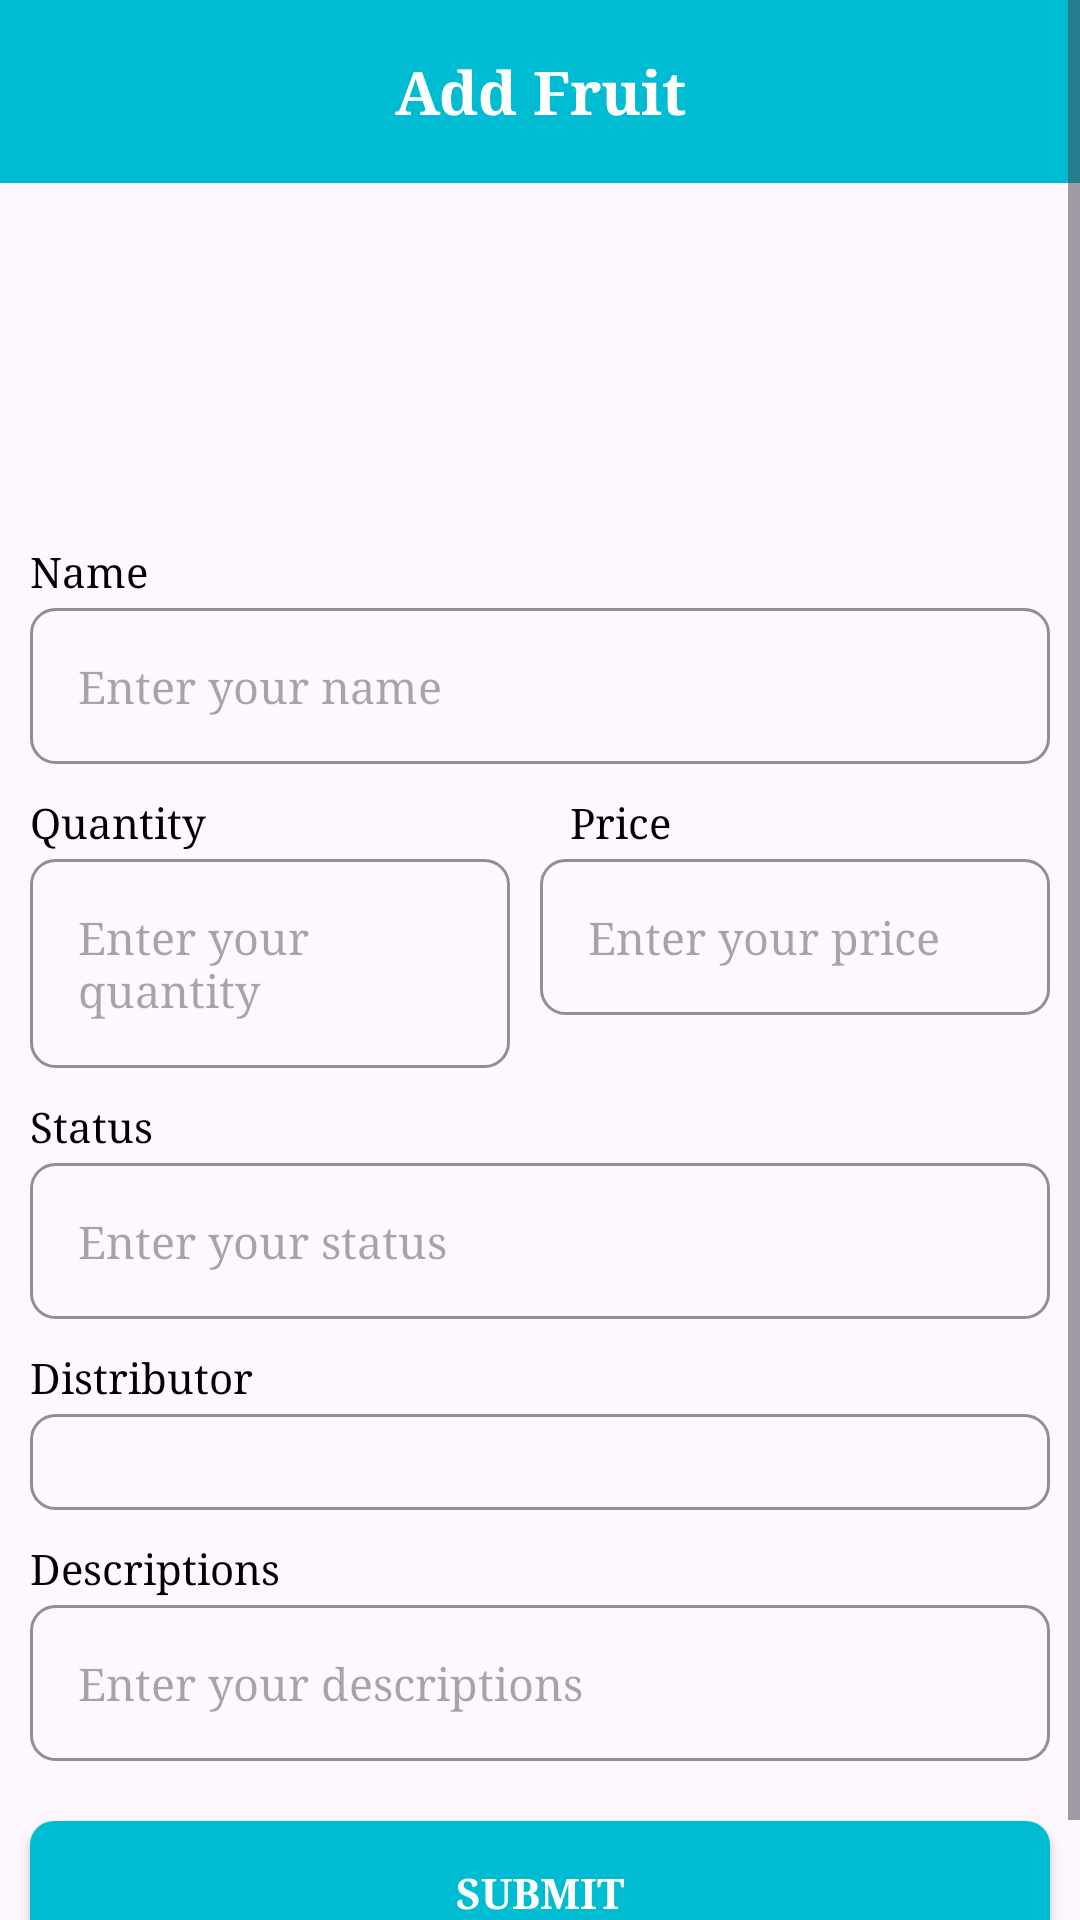

Here is an Android app screen rendered from its layout file. Give the layout XML and the strings, colors and styles it references.
<!-- AndroidManifest.xml: application theme Theme.congntph34559_lab6 -->
<!-- res/layout/activity_add_fruit.xml -->
<?xml version="1.0" encoding="utf-8"?>
<ScrollView xmlns:android="http://schemas.android.com/apk/res/android"
    xmlns:app="http://schemas.android.com/apk/res-auto"
    xmlns:tools="http://schemas.android.com/tools"
    android:id="@+id/main"
    android:layout_width="match_parent"
    android:layout_height="match_parent"
    tools:context=".view.RegisterActivity"

    >

    <LinearLayout
        android:layout_width="match_parent"
        android:layout_height="wrap_content"
        android:gravity="center_horizontal"
        android:orientation="vertical">

        <RelativeLayout
            android:id="@+id/toolbar"
            android:layout_width="match_parent"
            android:layout_height="wrap_content"
            android:background="#00bcd2"
            android:padding="17dp"

            >

            <ImageView
                android:id="@+id/btn_back"
                android:layout_width="wrap_content"
                android:layout_height="wrap_content"
                android:layout_marginStart="10dp"
                android:src="@drawable/baseline_arrow_back_ios_24"
                app:tint="@color/white" />

            <TextView
                android:id="@+id/tvTitle"
                android:layout_width="match_parent"
                android:layout_height="wrap_content"
                android:fontFamily="serif"
                android:gravity="center"
                android:text="Add Fruit"
                android:textColor="@color/white"
                android:textSize="20sp"
                android:textStyle="bold" />
        </RelativeLayout>

        <ImageView
            android:id="@+id/avatar"
            android:layout_width="100dp"
            android:layout_height="100dp"
            android:layout_marginBottom="10dp"
            android:src="@drawable/baseline_broken_image_24" />

        <LinearLayout
            android:layout_width="match_parent"
            android:layout_height="wrap_content"
            android:orientation="vertical">

            <TextView
                android:layout_width="wrap_content"
                android:layout_height="wrap_content"
                android:layout_gravity="start"
                android:layout_marginStart="10dp"
                android:layout_marginTop="10dp"
                android:layout_marginBottom="3dp"
                android:fontFamily="serif"
                android:text="Name"
                android:textColor="@color/black" />

            <EditText
                android:id="@+id/ed_name"
                android:layout_width="match_parent"
                android:layout_height="wrap_content"
                android:layout_marginHorizontal="10dp"
                android:background="@drawable/custom_edittext"
                android:fontFamily="serif"
                android:hint="Enter your name"
                android:padding="16dp"
                android:textSize="15sp" />
        </LinearLayout>


        <LinearLayout
            android:layout_width="match_parent"
            android:layout_height="wrap_content"
            android:orientation="horizontal">


            <LinearLayout
                android:layout_width="0dp"
                android:layout_weight="1"
                android:layout_height="wrap_content"
                android:orientation="vertical">

                <TextView
                    android:layout_width="wrap_content"
                    android:layout_height="wrap_content"
                    android:layout_gravity="start"
                    android:layout_marginStart="10dp"
                    android:layout_marginTop="10dp"
                    android:layout_marginBottom="3dp"
                    android:fontFamily="serif"
                    android:text="Quantity"
                    android:textColor="@color/black" />

                <EditText
                    android:id="@+id/ed_quantity"
                    android:layout_width="match_parent"
                    android:layout_height="wrap_content"
                    android:layout_marginHorizontal="10dp"
                    android:background="@drawable/custom_edittext"
                    android:fontFamily="serif"
                    android:hint="Enter your quantity"
                    android:padding="16dp"
                    android:textSize="15sp" />
            </LinearLayout>
           <LinearLayout
               android:layout_width="0dp"
               android:layout_weight="1"
               android:layout_height="wrap_content"
               android:orientation="vertical"
               >
               <TextView
                   android:layout_width="wrap_content"
                   android:layout_height="wrap_content"
                   android:layout_gravity="start"
                   android:layout_marginStart="10dp"
                   android:layout_marginTop="10dp"
                   android:layout_marginBottom="3dp"
                   android:fontFamily="serif"
                   android:text="Price"
                   android:textColor="@color/black" />
               <EditText
                   android:id="@+id/ed_price"
                   android:layout_width="match_parent"
                   android:layout_height="wrap_content"
                   android:layout_marginEnd="10dp"
                   android:background="@drawable/custom_edittext"
                   android:fontFamily="serif"
                   android:hint="Enter your price"
                   android:padding="16dp"
                   android:textSize="15sp" />
           </LinearLayout>


        </LinearLayout>


        <LinearLayout
            android:layout_width="match_parent"
            android:layout_height="wrap_content"
            android:orientation="vertical"
            >
            <TextView
                android:layout_width="wrap_content"
                android:layout_height="wrap_content"
                android:layout_gravity="start"
                android:layout_marginStart="10dp"
                android:layout_marginTop="10dp"
                android:layout_marginBottom="3dp"
                android:fontFamily="serif"
                android:text="Status"
                android:textColor="@color/black" />
            <EditText
                android:id="@+id/ed_status"
                android:layout_width="match_parent"
                android:layout_height="wrap_content"
                android:layout_marginHorizontal="10dp"
                android:background="@drawable/custom_edittext"
                android:fontFamily="serif"
                android:hint="Enter your status"
                android:padding="16dp"
                android:textSize="15sp" />
        </LinearLayout>





        <TextView
            android:layout_width="wrap_content"
            android:layout_height="wrap_content"
            android:layout_gravity="start"
            android:layout_marginStart="10dp"
            android:layout_marginTop="10dp"
            android:layout_marginBottom="3dp"
            android:fontFamily="serif"
            android:text="Distributor"
            android:textColor="@color/black" />

        <Spinner
            android:id="@+id/sp_distributor"
            android:layout_width="match_parent"
            android:layout_height="wrap_content"
            android:layout_marginHorizontal="10dp"
            android:padding="16dp"
            android:background="@drawable/custom_edittext" />


        <LinearLayout
            android:layout_width="match_parent"
            android:layout_height="wrap_content"
            android:orientation="vertical"
            >
            <TextView
                android:layout_width="wrap_content"
                android:layout_height="wrap_content"
                android:layout_gravity="start"
                android:layout_marginStart="10dp"
                android:layout_marginTop="10dp"
                android:layout_marginBottom="3dp"
                android:fontFamily="serif"
                android:text="Descriptions"
                android:textColor="@color/black" />
            <EditText
                android:id="@+id/ed_description"
                android:layout_width="match_parent"
                android:layout_height="wrap_content"
                android:layout_marginHorizontal="10dp"
                android:background="@drawable/custom_edittext"
                android:fontFamily="serif"
                android:hint="Enter your descriptions"
                android:padding="16dp"
                android:textSize="15sp" />
        </LinearLayout>



        <androidx.appcompat.widget.AppCompatButton
            android:id="@+id/btn_register"
            android:layout_width="match_parent"
            android:layout_height="wrap_content"
            android:layout_marginHorizontal="10dp"
            android:layout_marginTop="20dp"
            android:layout_marginBottom="20dp"
            android:background="@drawable/custom_btn"
            android:fontFamily="serif"
            android:text="Submit"
            android:textColor="@color/white"
            android:textStyle="bold" />


    </LinearLayout>

</ScrollView>
<!-- resources referenced by this layout -->
<resources>
  <color name="black">#FF000000</color>
  <color name="white">#FFFFFFFF</color>
  <!-- drawable custom_btn (drawable) -->
  <?xml version="1.0" encoding="utf-8"?>
  <shape xmlns:android="http://schemas.android.com/apk/res/android">
  
      <corners android:radius="8dp"/>
      <solid android:color="#00bcd2"/>
  
  </shape>
  <!-- drawable custom_edittext (drawable) -->
  <?xml version="1.0" encoding="utf-8"?>
  <selector xmlns:android="http://schemas.android.com/apk/res/android">
  
      <item android:state_focused="false">
          <shape>
              <corners android:radius="8dp" />
              <stroke android:width="1dp" android:color="#909090" />
          </shape>
      </item>
      <item android:state_focused="true">
          <shape>
              <corners android:radius="8dp" />
              <stroke android:width="1dp" android:color="#00bcd2" />
          </shape>
      </item>
  
  
  </selector>
  <style name="Theme.congntph34559_lab6" parent="Base.Theme.congntph34559_lab6" />
  <style name="Base.Theme.congntph34559_lab6" parent="Theme.Material3.DayNight.NoActionBar">
          
           <item name="colorPrimary">@color/xanh</item>
      </style>
  <color name="xanh">#00bcd2</color>
</resources>
